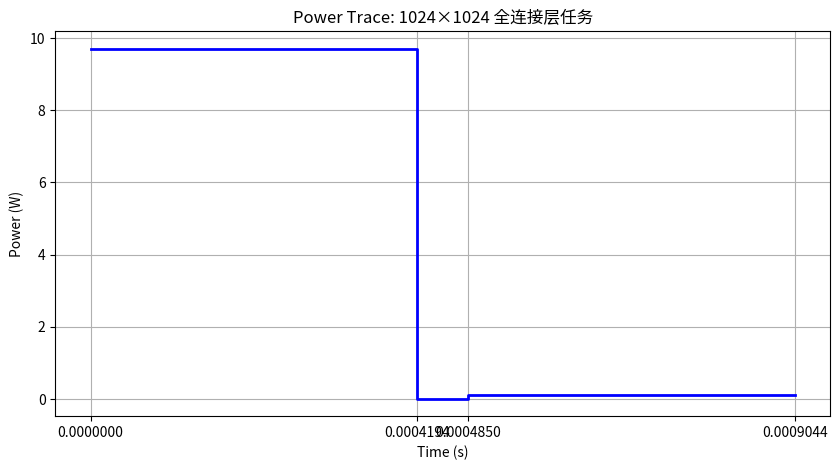

Here is the Python script that generated this plot:
import matplotlib.pyplot as plt
import numpy as np

# ====================== 1. 定义基础参数 ======================
BIT_WIDTH = 33_554_432  # 全连接层总数据量（bit）：1024*1024*32
NUM_PE = 16             # PE 数量
CLOCK_FREQ = 1e9       # 时钟频率（1 GHz，用于估算时间）

# 能量模型（pJ）
ENERGY_DRAM_READ = 120    # DRAM 读 1 bit 能量
ENERGY_SRAM_READ = 1.3    # SRAM 读 1 bit 能量
ENERGY_PE_OP = 0.3        # PE 单次乘加操作能量
ENERGY_IO_TRANSFER = 0.1  # IO 传输 1 bit 能量

# 模块功率转换（pJ → W：1 W = 1 J/s = 1e12 pJ/s）
def energy_to_power(energy_pj, time_s):
    return (energy_pj * 1e-12) / time_s if time_s > 0 else 0


# ====================== 2. 阶段 1：DRAM → SRAM（数据加载） ======================
def stage_dram_to_sram():
    # 1. DRAM 读操作能量
    energy_dram = BIT_WIDTH * ENERGY_DRAM_READ  # pJ
    
    # 2. IO 传输能量（DRAM → Chiplet 需经过 IO）
    energy_io = BIT_WIDTH * ENERGY_IO_TRANSFER  # pJ
    
    # 3. 片上 SRAM 写操作（简化为读能量等同）
    energy_sram_write = BIT_WIDTH * ENERGY_SRAM_READ  # pJ
    
    # 总能量
    total_energy = energy_dram + energy_io + energy_sram_write  # pJ
    
    # 时间估算（假设带宽限制：10 GB/s = 8e10 bit/s）
    bandwidth = 8e10  # bit/s
    time = BIT_WIDTH / bandwidth  # s
    
    # 功率
    power = energy_to_power(total_energy, time)  # W
    
    return {
        "stage": "DRAM → SRAM",
        "energy_pj": total_energy,
        "time_s": time,
        "power_w": power
    }


# ====================== 3. 阶段 2：PE 阵列计算 ======================
def stage_pe_compute():
    # 全连接层计算量：1024×1024 次乘加（简化为每个权值 1 次 OP）
    num_ops = 1024 * 1024  # 总操作数
    
    # 16 个 PE 并行，每个 PE 承担的操作数
    ops_per_pe = num_ops / NUM_PE
    
    # 每个 PE 的能量消耗
    energy_per_pe = ops_per_pe * ENERGY_PE_OP  # pJ/PE
    total_energy = energy_per_pe * NUM_PE       # 总能量（pJ）
    
    # 时间估算（1 个 PE 耗时：ops_per_pe / CLOCK_FREQ）
    time = (ops_per_pe / CLOCK_FREQ)  # s（假设 1 周期 1 操作）
    
    # 功率
    power = energy_to_power(total_energy, time)  # W
    
    return {
        "stage": "PE Compute",
        "energy_pj": total_energy,
        "time_s": time,
        "power_w": power
    }


# ====================== 4. 阶段 3：结果回写（SRAM） ======================
def stage_write_back():
    # 假设结果数据量与输入相同（33,554,432 bit）
    energy_sram_write = BIT_WIDTH * ENERGY_SRAM_READ  # pJ（简化为写能量等同读）
    time = BIT_WIDTH / (8e10)  # 假设写带宽同读（10 GB/s）
    
    power = energy_to_power(energy_sram_write, time)  # W
    
    return {
        "stage": "Write Back",
        "energy_pj": energy_sram_write,
        "time_s": time,
        "power_w": power
    }


# ====================== 5. 模拟功耗迹线 ======================
if __name__ == "__main__":
    # 执行各阶段
    stage1 = stage_dram_to_sram()
    stage2 = stage_pe_compute()
    stage3 = stage_write_back()

    # 整理结果
    stages = [stage1, stage2, stage3]
    stage_names = [s["stage"] for s in stages]
    stage_powers = [s["power_w"] for s in stages]
    stage_times = [s["time_s"] for s in stages]

    # 打印各阶段 summary
    for s in stages:
        print(f"[{s['stage']}] 功耗: {s['power_w']:.2f} W, 耗时: {s['time_s']:.6f} s, 能量: {s['energy_pj']/1e6:.2f} mJ")

    # 绘制功耗迹线（时间轴拼接）
    time_points = np.cumsum([0] + stage_times)
    power_trace = np.repeat(stage_powers, 2)  # 简化为阶跃曲线
    time_trace = np.concatenate([[time_points[i], time_points[i+1]] for i in range(len(time_points)-1)])

    plt.figure(figsize=(10, 5))
    plt.step(time_trace, power_trace, where='post', color='b', linewidth=2)
    plt.xlabel("Time (s)")
    plt.ylabel("Power (W)")
    plt.title("Power Trace: 1024×1024 全连接层任务")
    plt.xticks(time_points)
    plt.grid(True)
    plt.show()